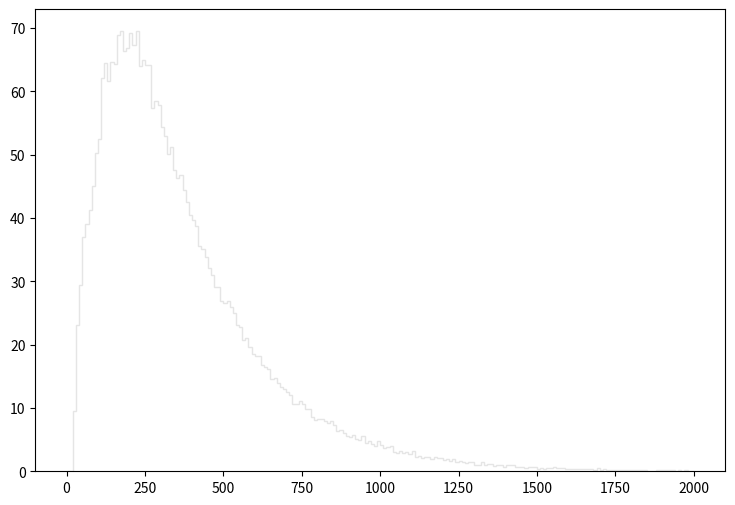

Python code for this plot: (Note: this script raises an exception after producing the figure.)
def selection_0():

    # Library import
    import numpy
    import matplotlib
    import matplotlib.pyplot   as plt
    import matplotlib.gridspec as gridspec

    # Library version
    matplotlib_version = matplotlib.__version__
    numpy_version      = numpy.__version__

    # Histo binning
    xBinning = numpy.linspace(0.0,2000.0,201,endpoint=True)

    # Creating data sequence: middle of each bin
    xData = numpy.array([5.0,15.0,25.0,35.0,45.0,55.0,65.0,75.0,85.0,95.0,105.0,115.0,125.0,135.0,145.0,155.0,165.0,175.0,185.0,195.0,205.0,215.0,225.0,235.0,245.0,255.0,265.0,275.0,285.0,295.0,305.0,315.0,325.0,335.0,345.0,355.0,365.0,375.0,385.0,395.0,405.0,415.0,425.0,435.0,445.0,455.0,465.0,475.0,485.0,495.0,505.0,515.0,525.0,535.0,545.0,555.0,565.0,575.0,585.0,595.0,605.0,615.0,625.0,635.0,645.0,655.0,665.0,675.0,685.0,695.0,705.0,715.0,725.0,735.0,745.0,755.0,765.0,775.0,785.0,795.0,805.0,815.0,825.0,835.0,845.0,855.0,865.0,875.0,885.0,895.0,905.0,915.0,925.0,935.0,945.0,955.0,965.0,975.0,985.0,995.0,1005.0,1015.0,1025.0,1035.0,1045.0,1055.0,1065.0,1075.0,1085.0,1095.0,1105.0,1115.0,1125.0,1135.0,1145.0,1155.0,1165.0,1175.0,1185.0,1195.0,1205.0,1215.0,1225.0,1235.0,1245.0,1255.0,1265.0,1275.0,1285.0,1295.0,1305.0,1315.0,1325.0,1335.0,1345.0,1355.0,1365.0,1375.0,1385.0,1395.0,1405.0,1415.0,1425.0,1435.0,1445.0,1455.0,1465.0,1475.0,1485.0,1495.0,1505.0,1515.0,1525.0,1535.0,1545.0,1555.0,1565.0,1575.0,1585.0,1595.0,1605.0,1615.0,1625.0,1635.0,1645.0,1655.0,1665.0,1675.0,1685.0,1695.0,1705.0,1715.0,1725.0,1735.0,1745.0,1755.0,1765.0,1775.0,1785.0,1795.0,1805.0,1815.0,1825.0,1835.0,1845.0,1855.0,1865.0,1875.0,1885.0,1895.0,1905.0,1915.0,1925.0,1935.0,1945.0,1955.0,1965.0,1975.0,1985.0,1995.0])

    # Creating weights for histo: y1_PT_0
    y1_PT_0_weights = numpy.array([0.0,0.0,9.48803936467,23.0599302277,29.400634791,33.0239116843,38.9347316162,40.8538449707,44.4924518508,49.5742374935,51.6008107559,56.5904814776,57.5269906746,59.5382189501,63.4531855933,63.0079559751,63.8984152115,63.76023533,62.1789066859,62.7469561988,63.4071206328,62.2403166333,62.4705964358,57.9875802797,58.9701694372,56.3448266882,56.5290715302,54.1647285575,53.2435643473,51.6468757164,50.8945813614,47.5016142707,45.4443360346,44.6306317323,44.1086321799,42.7422383515,42.3430586938,40.1936655367,38.0442723797,37.5683377878,35.8181242884,35.864174249,32.4405021845,32.3637322503,31.5807329217,30.3525189748,28.2952407388,27.2973065945,26.4528973185,25.2553733453,25.2860933189,25.3628482531,23.5819297801,23.1213401751,21.816356294,21.4171766363,19.4980782818,19.7897830316,18.5922590584,17.6403898746,17.2105052432,17.133735309,15.7519814938,15.6598665728,15.352816836,13.6793582709,14.047825455,13.3415960605,12.8042470212,12.451132324,12.266899482,11.6988454691,10.301739167,10.1789162723,10.670206351,10.3324441406,9.41127543048,9.53409832517,8.3519313388,7.93740519423,7.98346415473,7.9681116679,7.67640691801,7.43076262864,7.82993628637,7.12370539192,6.15647922125,6.29465460277,5.92618591871,5.4963072873,5.25066299792,5.61913018199,4.95895974804,4.75937291917,5.48095480046,4.43696319561,4.68260898499,4.23737636674,3.83820420901,4.69796147182,4.06849601155,3.6232648933,3.74608628799,3.94567311686,2.99379943302,2.82491757783,3.19338476189,2.84027006467,3.00915191986,2.62533074896,3.14732730139,2.2568635649,2.31827501224,2.14939465704,2.2568635649,2.24151107806,1.87304389399,2.22615859122,1.99586528868,2.10333569654,1.78092597298,1.88839638083,1.56598665728,1.93445534134,1.44316466259,1.65810457829,1.41245893891,1.30498928106,1.42781172575,1.50457520993,0.936521646998,0.921168860162,1.41245893891,0.921168860162,1.18216668637,1.07469702852,0.829051989145,0.997932944342,0.921168860162,0.706229544457,0.997932944342,0.905816073326,0.921168860162,0.690876607621,0.675523820785,0.736935118129,0.583406949769,0.629465460277,0.644818247113,0.629465460277,0.383820420901,0.568054162933,0.429878781409,0.583406949769,0.521995652425,0.629465460277,0.445231568245,0.460584505081,0.552701376097,0.399173207737,0.399173207737,0.414525994573,0.383820420901,0.291703549884,0.383820420901,0.368467484065,0.353114697229,0.307056336721,0.214939465704,0.445231568245,0.23029225254,0.322409123557,0.184233742032,0.23029225254,0.214939465704,0.23029225254,0.245645039376,0.214939465704,0.276350613049,0.199586528868,0.214939465704,0.199586528868,0.168880955196,0.276350613049,0.138175336524,0.107469702852,0.0767640691801,0.122822519688,0.184233742032,0.168880955196,0.184233742032,0.138175336524,0.168880955196,0.199586528868,0.107469702852,0.138175336524,0.0614112523441,0.15352816836,0.0921168860162,0.0307056336721])

    # Creating weights for histo: y1_PT_1
    y1_PT_1_weights = numpy.array([0.0,0.0,0.0,0.0911046600873,0.0454926924109,0.0456575075017,0.0,0.0,0.0,0.0,0.0,0.0,0.0,0.0,0.0,0.0,0.0,0.0,0.0,0.0,0.0,0.0,0.0,0.0,0.0,0.0,0.0,0.0,0.0,0.0,0.0,0.0,0.0,0.0,0.0,0.0,0.0,0.0,0.0,0.0,0.0,0.0,0.0,0.0,0.0,0.0,0.0,0.0,0.0,0.0,0.0,0.0,0.0,0.0,0.0,0.0,0.0,0.0,0.0,0.0,0.0,0.0,0.0,0.0,0.0,0.0,0.0,0.0,0.0,0.0,0.0,0.0,0.0,0.0,0.0,0.0,0.0,0.0,0.0,0.0,0.0,0.0,0.0,0.0,0.0,0.0,0.0,0.0,0.0,0.0,0.0,0.0,0.0,0.0,0.0,0.0,0.0,0.0,0.0,0.0,0.0,0.0,0.0,0.0,0.0,0.0,0.0,0.0,0.0,0.0,0.0,0.0,0.0,0.0,0.0,0.0,0.0,0.0,0.0,0.0,0.0,0.0,0.0,0.0,0.0,0.0,0.0,0.0,0.0,0.0,0.0,0.0,0.0,0.0,0.0,0.0,0.0,0.0,0.0,0.0,0.0,0.0,0.0,0.0,0.0,0.0,0.0,0.0,0.0,0.0,0.0,0.0,0.0,0.0,0.0,0.0,0.0,0.0,0.0,0.0,0.0,0.0,0.0,0.0,0.0,0.0,0.0,0.0,0.0,0.0,0.0,0.0,0.0,0.0,0.0,0.0,0.0,0.0,0.0,0.0,0.0,0.0,0.0,0.0,0.0,0.0,0.0,0.0,0.0,0.0,0.0,0.0,0.0,0.0,0.0,0.0,0.0,0.0,0.0,0.0])

    # Creating weights for histo: y1_PT_2
    y1_PT_2_weights = numpy.array([0.0,0.0,0.0,0.0,0.0,0.0376123393238,0.112904127413,0.376404010181,0.527179757056,0.640568835791,0.752827544235,0.452147497027,0.526660514993,0.376341719727,0.263670685671,0.188215563336,0.075265477345,0.0376386500675,0.0,0.0,0.0,0.0,0.0,0.0,0.0,0.0,0.0,0.0,0.0,0.0,0.0,0.0,0.0,0.0,0.0,0.0,0.0,0.0,0.0,0.0,0.0,0.0,0.0,0.0,0.0,0.0,0.0,0.0,0.0,0.0,0.0,0.0,0.0,0.0,0.0,0.0,0.0,0.0,0.0,0.0,0.0,0.0,0.0,0.0,0.0,0.0,0.0,0.0,0.0,0.0,0.0,0.0,0.0,0.0,0.0,0.0,0.0,0.0,0.0,0.0,0.0,0.0,0.0,0.0,0.0,0.0,0.0,0.0,0.0,0.0,0.0,0.0,0.0,0.0,0.0,0.0,0.0,0.0,0.0,0.0,0.0,0.0,0.0,0.0,0.0,0.0,0.0,0.0,0.0,0.0,0.0,0.0,0.0,0.0,0.0,0.0,0.0,0.0,0.0,0.0,0.0,0.0,0.0,0.0,0.0,0.0,0.0,0.0,0.0,0.0,0.0,0.0,0.0,0.0,0.0,0.0,0.0,0.0,0.0,0.0,0.0,0.0,0.0,0.0,0.0,0.0,0.0,0.0,0.0,0.0,0.0,0.0,0.0,0.0,0.0,0.0,0.0,0.0,0.0,0.0,0.0,0.0,0.0,0.0,0.0,0.0,0.0,0.0,0.0,0.0,0.0,0.0,0.0,0.0,0.0,0.0,0.0,0.0,0.0,0.0,0.0,0.0,0.0,0.0,0.0,0.0,0.0,0.0,0.0,0.0,0.0,0.0,0.0,0.0,0.0,0.0,0.0,0.0,0.0,0.0])

    # Creating weights for histo: y1_PT_3
    y1_PT_3_weights = numpy.array([0.0,0.0,0.0,0.0,0.0,0.0,0.0,0.0,0.0,0.0,0.165099738185,0.267821293719,0.721825578231,0.948877233148,0.907439554295,1.1963335887,1.50614695073,1.36096135697,1.58822294557,1.5470086069,1.44423403474,1.50581056933,1.36151848866,0.989816281422,0.845690867992,0.886894542393,0.721875852625,0.969440678993,0.804269794923,0.701430475431,0.680743628801,0.433226943973,0.371157415629,0.330028238738,0.144384600782,0.20622967681,0.0412825290267,0.0205963984256,0.0,0.0,0.0,0.0,0.0,0.0,0.0,0.0,0.0,0.0,0.0,0.0,0.0,0.0,0.0,0.0,0.0,0.0,0.0,0.0,0.0,0.0,0.0,0.0,0.0,0.0,0.0,0.0,0.0,0.0,0.0,0.0,0.0,0.0,0.0,0.0,0.0,0.0,0.0,0.0,0.0,0.0,0.0,0.0,0.0,0.0,0.0,0.0,0.0,0.0,0.0,0.0,0.0,0.0,0.0,0.0,0.0,0.0,0.0,0.0,0.0,0.0,0.0,0.0,0.0,0.0,0.0,0.0,0.0,0.0,0.0,0.0,0.0,0.0,0.0,0.0,0.0,0.0,0.0,0.0,0.0,0.0,0.0,0.0,0.0,0.0,0.0,0.0,0.0,0.0,0.0,0.0,0.0,0.0,0.0,0.0,0.0,0.0,0.0,0.0,0.0,0.0,0.0,0.0,0.0,0.0,0.0,0.0,0.0,0.0,0.0,0.0,0.0,0.0,0.0,0.0,0.0,0.0,0.0,0.0,0.0,0.0,0.0,0.0,0.0,0.0,0.0,0.0,0.0,0.0,0.0,0.0,0.0,0.0,0.0,0.0,0.0,0.0,0.0,0.0,0.0,0.0,0.0,0.0,0.0,0.0,0.0,0.0,0.0,0.0,0.0,0.0,0.0,0.0,0.0,0.0,0.0,0.0,0.0,0.0,0.0,0.0])

    # Creating weights for histo: y1_PT_4
    y1_PT_4_weights = numpy.array([0.0,0.0,0.0,0.0,0.0,0.0,0.0,0.0,0.0,0.0,0.0,0.0,0.0,0.0,0.0,0.0,0.0,0.0,0.0,0.0,0.0406830448809,0.155480041685,0.284992380664,0.344120160319,0.373811363438,0.429302071419,0.429322213073,0.503265231496,0.599543239965,0.647487741957,0.706854816488,0.747585149163,0.732738194805,0.851177884909,0.854865010096,0.873362263482,0.91405607062,0.732766453246,0.747465201103,0.795749104998,0.725332228841,0.603183768788,0.518106173419,0.48468320279,0.421920455813,0.321926913406,0.336725317358,0.321945101019,0.270080942951,0.207237629358,0.203563430904,0.103669619747,0.107359826307,0.118411401601,0.0666100734699,0.0443965496226,0.014805966091,0.00369801671163,0.0,0.0,0.0,0.0,0.0,0.0,0.0,0.0,0.0,0.0,0.0,0.0,0.0,0.0,0.0,0.0,0.0,0.0,0.0,0.0,0.0,0.0,0.0,0.0,0.0,0.0,0.0,0.0,0.0,0.0,0.0,0.0,0.0,0.0,0.0,0.0,0.0,0.0,0.0,0.0,0.0,0.0,0.0,0.0,0.0,0.0,0.0,0.0,0.0,0.0,0.0,0.0,0.0,0.0,0.0,0.0,0.0,0.0,0.0,0.0,0.0,0.0,0.0,0.0,0.0,0.0,0.0,0.0,0.0,0.0,0.0,0.0,0.0,0.0,0.0,0.0,0.0,0.0,0.0,0.0,0.0,0.0,0.0,0.0,0.0,0.0,0.0,0.0,0.0,0.0,0.0,0.0,0.0,0.0,0.0,0.0,0.0,0.0,0.0,0.0,0.0,0.0,0.0,0.0,0.0,0.0,0.0,0.0,0.0,0.0,0.0,0.0,0.0,0.0,0.0,0.0,0.0,0.0,0.0,0.0,0.0,0.0,0.0,0.0,0.0,0.0,0.0,0.0,0.0,0.0,0.0,0.0,0.0,0.0,0.0,0.0,0.0,0.0,0.0,0.0,0.0,0.0])

    # Creating weights for histo: y1_PT_5
    y1_PT_5_weights = numpy.array([0.0,0.0,0.0,0.0,0.0,0.0,0.0,0.0,0.0,0.0,0.0,0.0,0.0,0.0,0.0,0.0,0.0,0.0,0.0,0.0,0.0,0.0,0.0,0.0,0.0,0.0,0.0,0.0,0.0,0.0,0.0179616442248,0.0311998732731,0.052937671916,0.0699666544782,0.0973405743618,0.0964085878886,0.0983328777572,0.127603974903,0.132344329832,0.151252334563,0.176781546905,0.148401234673,0.157852836365,0.144614997426,0.195644539007,0.187179914217,0.197562227024,0.213611779802,0.215518214662,0.224975367911,0.250494527433,0.204176682741,0.242896695825,0.26093340611,0.230691071479,0.249535308319,0.217399442449,0.230666014449,0.191871430444,0.200425030197,0.163530729325,0.140843014179,0.126674013998,0.113436325101,0.100204022716,0.0926562901636,0.076566841192,0.0633502932265,0.066186268873,0.0472731026941,0.0425393496172,0.0283621121257,0.0283592913343,0.017010707435,0.00945739781801,0.0103996156617,0.00377954987072,0.00189457853303,0.0,0.0,0.0,0.0,0.0,0.0,0.0,0.0,0.0,0.0,0.0,0.0,0.0,0.0,0.0,0.0,0.0,0.0,0.0,0.0,0.0,0.0,0.0,0.0,0.0,0.0,0.0,0.0,0.0,0.0,0.0,0.0,0.0,0.0,0.0,0.0,0.0,0.0,0.0,0.0,0.0,0.0,0.0,0.0,0.0,0.0,0.0,0.0,0.0,0.0,0.0,0.0,0.0,0.0,0.0,0.0,0.0,0.0,0.0,0.0,0.0,0.0,0.0,0.0,0.0,0.0,0.0,0.0,0.0,0.0,0.0,0.0,0.0,0.0,0.0,0.0,0.0,0.0,0.0,0.0,0.0,0.0,0.0,0.0,0.0,0.0,0.0,0.0,0.0,0.0,0.0,0.0,0.0,0.0,0.0,0.0,0.0,0.0,0.0,0.0,0.0,0.0,0.0,0.0,0.0,0.0,0.0,0.0,0.0,0.0,0.0,0.0,0.0,0.0,0.0,0.0,0.0,0.0,0.0,0.0,0.0,0.0])

    # Creating weights for histo: y1_PT_6
    y1_PT_6_weights = numpy.array([0.0,0.0,0.0,0.0,0.0,0.0,0.0,0.0,0.0,0.0,0.0,0.0,0.0,0.0,0.0,0.0,0.0,0.0,0.0,0.0,0.0,0.0,0.0,0.0,0.0,0.0,0.0,0.0,0.0,0.0,0.0,0.0,0.0,0.0,0.0,0.0,0.0,0.0,0.0,0.0,0.0021509212614,0.00752483727015,0.00964559476111,0.0129046203309,0.0118194181445,0.0161104600431,0.0182362673226,0.0268386552436,0.0225299147171,0.0321845031254,0.0279294508113,0.0364993056475,0.0376144016825,0.0375554312489,0.0461344484335,0.042943671862,0.0353992914977,0.0365459309039,0.0440707081914,0.0505079327227,0.0483158671187,0.0536694302677,0.0493928179432,0.0418885397231,0.0526270069508,0.0579330713462,0.0676008859268,0.0633585386857,0.0483019586439,0.0590291041482,0.0569064684508,0.0708748509231,0.0547996156858,0.0601121657042,0.0676189182082,0.056903019449,0.0719332821072,0.0622357761195,0.0483329621713,0.0557867799949,0.0514937474225,0.0569021571985,0.0569160656733,0.0462035034486,0.0322125712523,0.035443052583,0.0343379099175,0.0321987565004,0.0236567148649,0.0279250758274,0.0160972826067,0.0311325538154,0.0171653934894,0.0161008628206,0.0160814022026,0.0139468524532,0.0160979161733,0.0107565295004,0.0107282401875,0.00753097799299,0.00859634841885,0.00860997572503,0.01073210157,0.00752665174503,0.00536773029893,0.0118223048091,0.00430228489477,0.00214617438517,0.00642336104351,0.00429133806284,0.00214187850342,0.00106738284346,0.00215282983405,0.00107728635232,0.00214637870104,0.00215588070111,0.0,0.0,0.0,0.0,0.0,0.0,0.0,0.0,0.0,0.0,0.0,0.0,0.0,0.0,0.0,0.0,0.0,0.0,0.0,0.0,0.0,0.0,0.0,0.0,0.0,0.0,0.0,0.0,0.0,0.0,0.0,0.0,0.0,0.0,0.0,0.0,0.0,0.0,0.0,0.0,0.0,0.0,0.0,0.0,0.0,0.0,0.0,0.0,0.0,0.0,0.0,0.0,0.0,0.0,0.0,0.0,0.0,0.0,0.0,0.0,0.0,0.0,0.0,0.0,0.0,0.0,0.0,0.0,0.0,0.0,0.0,0.0,0.0,0.0,0.0,0.0,0.0,0.0,0.0,0.0,0.0,0.0,0.0,0.0])

    # Creating weights for histo: y1_PT_7
    y1_PT_7_weights = numpy.array([0.0,0.0,0.0,0.0,0.0,0.0,0.0,0.0,0.0,0.0,0.0,0.0,0.0,0.0,0.0,0.0,0.0,0.0,0.0,0.0,0.0,0.0,0.0,0.0,0.0,0.0,0.0,0.0,0.0,0.0,0.0,0.0,0.0,0.0,0.0,0.0,0.0,0.0,0.0,0.0,0.0,0.0,0.0,0.0,0.0,0.0,0.0,0.0,0.0,0.0,0.0,0.0,0.0,0.0,0.0,0.0,0.0,0.0,0.0,0.0,8.11095100851e-05,0.000242477268783,0.000809954113444,0.000647233750322,0.00113469547413,0.00153933345642,0.00218725557105,0.00162019740276,0.00170123422597,0.00218668507735,0.00186271066137,0.00186294168774,0.00178153553665,0.00348257488323,0.00210541408454,0.00210677038224,0.0016198909392,0.00332066939886,0.00332168151441,0.00242987255578,0.00291601177146,0.00283564445325,0.00226856428245,0.00250966623707,0.0017814475266,0.00307863076586,0.00316006206269,0.00324078927913,0.00290920513722,0.00243051062863,0.00267292173272,0.00266642627686,0.00332193768651,0.0025918644786,0.00242940107338,0.00307972303342,0.00193650708653,0.00242918261987,0.00202574927511,0.0026727017076,0.00210548952172,0.00186277352569,0.00324007105427,0.00307697586264,0.00259291274113,0.00275218263889,0.00307716917043,0.0026725649777,0.0027537951087,0.00291639681542,0.00339665350236,0.00388160458238,0.00340159306629,0.00324016063593,0.00340194982131,0.00388253025949,0.00413187215485,0.00486003743066,0.00461716427382,0.00380730367105,0.00283432587414,0.00363466724726,0.00421085488641,0.00267244082067,0.00291648639707,0.00275510111495,0.00178168641101,0.00259235482029,0.00259268485797,0.00210591228427,0.00243020102186,0.00210649535084,0.00242993856332,0.0013776659135,0.000890753623851,0.00121492040465,0.00185778367029,0.00089115029771,0.000647723777696,0.000890447946096,0.000972118284495,0.000728826136965,0.00064773430747,0.000642065045938,0.00113428842766,0.00064206347433,0.00056758481413,0.00024328428949,0.000567087085877,0.000242889187239,0.000486245299215,0.000405293657153,0.000161757438901,0.000162273712128,0.000324132048263,0.000242966510353,0.00016167854418,0.0,0.0,0.0,0.0,0.0,0.0,0.0,0.0,0.0,0.0,0.0,0.0,0.0,0.0,0.0,0.0,0.0,0.0,0.0,0.0,0.0,0.0,0.0,0.0,0.0,0.0,0.0,0.0,0.0,0.0,0.0,0.0,0.0,0.0,0.0,0.0,0.0,0.0,0.0,0.0,0.0,0.0,0.0])

    # Creating weights for histo: y1_PT_8
    y1_PT_8_weights = numpy.array([0.0,0.0,0.0,0.0,0.0,0.0,0.0,0.0,0.0,0.0,0.0,0.0,0.0,0.0,0.0,0.0,0.0,0.0,0.0,0.0,0.0,0.0,0.0,0.0,0.0,0.0,0.0,0.0,0.0,0.0,0.0,0.0,0.0,0.0,0.0,0.0,0.0,0.0,0.0,0.0,0.0,0.0,0.0,0.0,0.0,0.0,0.0,0.0,0.0,0.0,0.0,0.0,0.0,0.0,0.0,0.0,0.0,0.0,0.0,0.0,0.0,0.0,0.0,0.0,0.0,0.0,0.0,0.0,0.0,0.0,0.0,0.0,0.0,0.0,0.0,0.0,0.0,0.0,0.0,0.0,0.0,0.0,0.0,0.0,0.0,0.000106312010764,0.0,0.000319362332944,0.000319303588536,0.000106381835871,0.000319292507837,0.000106381835871,0.0,0.000106490248537,0.0,0.0,0.000426095410263,0.000106609741902,0.000106312010764,0.000424771628687,0.00010668340906,0.000213100046121,0.000106609741902,0.000424275001789,0.000213173657597,0.000319783455181,0.00010668340906,0.0,0.000212574743042,0.0,0.000319114270064,0.000106381835871,0.000106381835871,0.0,0.0,0.000212219102724,0.000212495340648,0.00010668340906,0.000106490248537,0.000106530339507,0.0,0.0,0.000319510892263,0.0,0.000106609741902,0.0,0.000213293150962,0.000212991577773,0.000106609741902,0.00010668340906,0.0,0.000319452092173,0.000212278626679,0.0,0.000106381835871,0.000106530339507,0.000106530339507,0.000318071459374,0.000106381835871,0.000106312010764,0.000213366818121,0.000213100046121,0.000106381835871,0.0,0.000212872084407,0.00042624012753,0.000315610764691,0.000213219483804,0.000212693790952,0.000425685368725,0.000106609741902,0.000319590294658,0.000212872084407,0.000426273703718,0.00042616523537,0.000212219102724,0.000212064975215,0.000745310074799,0.000106490248537,0.000532336983418,0.000319412001202,0.000532473404082,0.000425613483387,0.0,0.000212623965845,0.000319294011249,0.000213219483804,0.000420780572567,0.000213366818121,0.000319748653991,0.000106530339507,0.000213213748568,0.000213219483804,0.000106381835871,0.000319041382452,0.0,0.00010668340906,0.000425653574358,0.000206924588923,0.000212980552756,0.000319630385628,0.000101254813235,0.0,0.000106381835871,0.000106381835871,0.0,0.00010574823149,0.0,0.0,0.000209799222877,0.000106312010764,0.000317997792215,0.000106312010764,0.000106381835871,0.0,0.000105609360822,0.000106381835871,0.0,0.0,0.0])

    # Creating weights for histo: y1_PT_9
    y1_PT_9_weights = numpy.array([0.0,0.0,0.0,0.0,0.0,0.0,0.0,0.0,0.0,0.0,0.0,0.0,0.0,0.0,0.0,0.0,0.0,0.0,0.0,0.0,0.0,0.0,0.0,0.0,0.0,0.0,0.0,0.0,0.0,0.0,0.0,0.0,0.0,0.0,0.0,0.0,0.0,0.0,0.0,0.0,0.0,0.0,0.0,0.0,0.0,0.0,0.0,0.0,0.0,0.0,0.0,0.0,0.0,0.0,0.0,0.0,0.0,0.0,0.0,0.0,0.0,0.0,0.0,0.0,0.0,0.0,0.0,0.0,0.0,0.0,0.0,0.0,0.0,0.0,0.0,0.0,0.0,0.0,0.0,0.0,0.0,0.0,0.0,0.0,0.0,0.0,0.0,0.0,0.0,0.0,0.0,0.0,0.0,0.0,0.0,0.0,0.0,0.0,0.0,0.0,0.0,0.0,0.0,0.0,0.0,0.0,0.0,0.0,0.0,0.0,0.0,0.0,0.0,0.0,0.0,0.0,0.0,0.0,0.0,0.0,0.0,0.0,0.0,0.0,0.0,0.0,0.0,0.0,0.0,0.0,0.0,0.0,0.0,0.0,0.0,0.0,0.0,0.0,0.0,0.0,0.0,0.0,0.0,0.0,0.0,0.0,0.0,0.0,0.0,0.0,0.0,0.0,0.0,0.0,0.0,0.0,0.0,0.0,0.0,0.0,0.0,0.0,0.0,0.0,0.0,0.0,0.0,0.0,0.0,0.0,0.0,0.0,0.0,0.0,0.0,0.0,0.0,0.0,0.0,0.0,0.0,0.0,0.0,0.0,0.0,0.0,0.0,0.0,0.0,0.0,0.0,0.0,0.0,0.0,0.0,0.0,0.0,0.0,0.0,0.0])

    # Creating weights for histo: y1_PT_10
    y1_PT_10_weights = numpy.array([0.0,0.0,0.0,0.0,0.0,3.94542685761,0.0,0.0,0.0,0.0,0.0,3.95485645769,3.948593127,0.0,0.0,0.0,0.0,0.0,0.0,0.0,0.0,0.0,0.0,0.0,0.0,0.0,0.0,0.0,0.0,0.0,0.0,0.0,0.0,0.0,0.0,0.0,0.0,0.0,0.0,0.0,0.0,0.0,0.0,0.0,0.0,0.0,0.0,0.0,0.0,0.0,0.0,0.0,0.0,0.0,0.0,0.0,0.0,0.0,0.0,0.0,0.0,0.0,0.0,0.0,0.0,0.0,0.0,0.0,0.0,0.0,0.0,0.0,0.0,0.0,0.0,0.0,0.0,0.0,0.0,0.0,0.0,0.0,0.0,0.0,0.0,0.0,0.0,0.0,0.0,0.0,0.0,0.0,0.0,0.0,0.0,0.0,0.0,0.0,0.0,0.0,0.0,0.0,0.0,0.0,0.0,0.0,0.0,0.0,0.0,0.0,0.0,0.0,0.0,0.0,0.0,0.0,0.0,0.0,0.0,0.0,0.0,0.0,0.0,0.0,0.0,0.0,0.0,0.0,0.0,0.0,0.0,0.0,0.0,0.0,0.0,0.0,0.0,0.0,0.0,0.0,0.0,0.0,0.0,0.0,0.0,0.0,0.0,0.0,0.0,0.0,0.0,0.0,0.0,0.0,0.0,0.0,0.0,0.0,0.0,0.0,0.0,0.0,0.0,0.0,0.0,0.0,0.0,0.0,0.0,0.0,0.0,0.0,0.0,0.0,0.0,0.0,0.0,0.0,0.0,0.0,0.0,0.0,0.0,0.0,0.0,0.0,0.0,0.0,0.0,0.0,0.0,0.0,0.0,0.0,0.0,0.0,0.0,0.0,0.0,0.0])

    # Creating weights for histo: y1_PT_11
    y1_PT_11_weights = numpy.array([0.0,0.0,0.0,0.0,0.0,0.0,0.0,0.0,0.0,0.0,0.0,0.862434426546,1.72706034447,0.865644569457,0.0,0.0,3.45496800412,4.32168497487,2.58949462691,2.58918913232,4.31692675253,3.45504293675,5.18624330931,4.31968773194,4.31785332339,6.04773228775,6.04864300747,0.863198451222,3.45775924478,4.31712993525,0.864739325583,3.45408610464,2.58674949864,4.32104660645,0.863198451222,0.0,0.861387387071,0.0,0.0,0.0,0.0,0.0,0.0,0.0,0.0,0.0,0.0,0.0,0.0,0.0,0.0,0.0,0.0,0.0,0.0,0.0,0.0,0.0,0.0,0.0,0.0,0.0,0.0,0.0,0.0,0.0,0.0,0.0,0.0,0.0,0.0,0.0,0.0,0.0,0.0,0.0,0.0,0.0,0.0,0.0,0.0,0.0,0.0,0.0,0.0,0.0,0.0,0.0,0.0,0.0,0.0,0.0,0.0,0.0,0.0,0.0,0.0,0.0,0.0,0.0,0.0,0.0,0.0,0.0,0.0,0.0,0.0,0.0,0.0,0.0,0.0,0.0,0.0,0.0,0.0,0.0,0.0,0.0,0.0,0.0,0.0,0.0,0.0,0.0,0.0,0.0,0.0,0.0,0.0,0.0,0.0,0.0,0.0,0.0,0.0,0.0,0.0,0.0,0.0,0.0,0.0,0.0,0.0,0.0,0.0,0.0,0.0,0.0,0.0,0.0,0.0,0.0,0.0,0.0,0.0,0.0,0.0,0.0,0.0,0.0,0.0,0.0,0.0,0.0,0.0,0.0,0.0,0.0,0.0,0.0,0.0,0.0,0.0,0.0,0.0,0.0,0.0,0.0,0.0,0.0,0.0,0.0,0.0,0.0,0.0,0.0,0.0,0.0,0.0,0.0,0.0,0.0,0.0,0.0,0.0,0.0,0.0,0.0,0.0,0.0])

    # Creating weights for histo: y1_PT_12
    y1_PT_12_weights = numpy.array([0.0,0.0,0.0,0.0,0.0,0.0,0.0,0.0,0.0,0.0,0.0,0.0,0.0,0.0,0.0,0.0,0.0,0.0,0.0,0.0,0.103957243705,0.0,0.207617008236,0.415536804169,0.519693752155,0.519262290507,0.518773993055,0.829659637399,0.415471457419,0.622730428942,1.24559227265,0.726810922674,0.934620509079,1.03725645017,1.45352519563,2.28528256466,2.49196293615,3.22025029145,3.32226767435,1.86881316284,2.80415594824,1.97283999434,2.38850879029,1.86976234962,1.45375023079,1.14305298127,1.97361174955,1.0382166002,1.76529410299,0.934703598985,0.622886799529,0.830858382399,1.45388438637,1.24646817874,0.622813518848,0.726384077132,0.207966966765,0.207494392923,0.0,0.0,0.0,0.0,0.0,0.0,0.0,0.0,0.0,0.0,0.0,0.0,0.0,0.0,0.0,0.0,0.0,0.0,0.0,0.0,0.0,0.0,0.0,0.0,0.0,0.0,0.0,0.0,0.0,0.0,0.0,0.0,0.0,0.0,0.0,0.0,0.0,0.0,0.0,0.0,0.0,0.0,0.0,0.0,0.0,0.0,0.0,0.0,0.0,0.0,0.0,0.0,0.0,0.0,0.0,0.0,0.0,0.0,0.0,0.0,0.0,0.0,0.0,0.0,0.0,0.0,0.0,0.0,0.0,0.0,0.0,0.0,0.0,0.0,0.0,0.0,0.0,0.0,0.0,0.0,0.0,0.0,0.0,0.0,0.0,0.0,0.0,0.0,0.0,0.0,0.0,0.0,0.0,0.0,0.0,0.0,0.0,0.0,0.0,0.0,0.0,0.0,0.0,0.0,0.0,0.0,0.0,0.0,0.0,0.0,0.0,0.0,0.0,0.0,0.0,0.0,0.0,0.0,0.0,0.0,0.0,0.0,0.0,0.0,0.0,0.0,0.0,0.0,0.0,0.0,0.0,0.0,0.0,0.0,0.0,0.0,0.0,0.0,0.0,0.0,0.0,0.0])

    # Creating weights for histo: y1_PT_13
    y1_PT_13_weights = numpy.array([0.0,0.0,0.0,0.0,0.0,0.0,0.0,0.0,0.0,0.0,0.0,0.0,0.0,0.0,0.0,0.0,0.0,0.0,0.0,0.0,0.0,0.0,0.0,0.0,0.0,0.0,0.0,0.0,0.0,0.0,0.0,0.0,0.0377751326608,0.0,0.037722288053,0.113430700308,0.075675412823,0.151358950334,0.26443833186,0.113542557004,0.151360816508,0.113430267902,0.113414519207,0.151317712423,0.113211128914,0.151019579622,0.189285948657,0.150890085299,0.30215577241,0.226692011117,0.151414662478,0.340468568232,0.491227270275,0.151251190119,0.189100696672,0.302275480695,0.756311253093,0.756387037995,0.793818862771,0.567147811983,0.680824028066,0.755689498276,0.756520173635,0.60489574856,0.642603858236,0.642344186843,0.491549526798,0.340372756088,0.340511581285,0.302534696924,0.113455575052,0.151387466395,0.1135960616,0.188958844631,0.227126829841,0.0754349721333,0.11331784225,0.0,0.0,0.0,0.0,0.0,0.0,0.0,0.0,0.0,0.0,0.0,0.0,0.0,0.0,0.0,0.0,0.0,0.0,0.0,0.0,0.0,0.0,0.0,0.0,0.0,0.0,0.0,0.0,0.0,0.0,0.0,0.0,0.0,0.0,0.0,0.0,0.0,0.0,0.0,0.0,0.0,0.0,0.0,0.0,0.0,0.0,0.0,0.0,0.0,0.0,0.0,0.0,0.0,0.0,0.0,0.0,0.0,0.0,0.0,0.0,0.0,0.0,0.0,0.0,0.0,0.0,0.0,0.0,0.0,0.0,0.0,0.0,0.0,0.0,0.0,0.0,0.0,0.0,0.0,0.0,0.0,0.0,0.0,0.0,0.0,0.0,0.0,0.0,0.0,0.0,0.0,0.0,0.0,0.0,0.0,0.0,0.0,0.0,0.0,0.0,0.0,0.0,0.0,0.0,0.0,0.0,0.0,0.0,0.0,0.0,0.0,0.0,0.0,0.0,0.0,0.0,0.0,0.0,0.0,0.0,0.0,0.0,0.0])

    # Creating weights for histo: y1_PT_14
    y1_PT_14_weights = numpy.array([0.0,0.0,0.0,0.0,0.0,0.0,0.0,0.0,0.0,0.0,0.0,0.0,0.0,0.0,0.0,0.0,0.0,0.0,0.0,0.0,0.0,0.0,0.0,0.0,0.0,0.0,0.0,0.0,0.0,0.0,0.0,0.0,0.0,0.0,0.0,0.0,0.0,0.0,0.0,0.0,0.0106130286697,0.0106358550805,0.0318222616127,0.0212294998409,0.0,0.0,0.031837901477,0.0,0.0106199281006,0.042483931126,0.0318433552304,0.0636483033402,0.0,0.0318205302624,0.127299492264,0.0424588265468,0.0106163600762,0.0212304087998,0.0212220117509,0.0530718595449,0.0424384254692,0.0953995218793,0.0530997198566,0.0848703006632,0.0318167790034,0.0424007686004,0.0955161283213,0.0954309747429,0.106027300211,0.0530084632684,0.106081477047,0.106157021631,0.116772622799,0.116701045892,0.0848504767024,0.0743428540811,0.243918544292,0.233320372051,0.148473386905,0.159177604352,0.190964474279,0.27595847992,0.201685860949,0.137956068722,0.0955242800956,0.190948315009,0.159134464874,0.159180634215,0.106042449526,0.0848303641832,0.0743062793062,0.0211768235083,0.116694452333,0.0848137720762,0.0636624571288,0.0318310914992,0.116710020058,0.0530686709748,0.074297579271,0.0635935349593,0.0636384057877,0.084904206273,0.0318301248286,0.0530654968326,0.0530379972188,0.0105942593898,0.0318279750686,0.0318034620341,0.042459331524,0.0212250704698,0.0,0.031744639408,0.0318587353921,0.0212207998057,0.0105880481706,0.0318398203902,0.0106079630273,0.0,0.0,0.0,0.0,0.0,0.0,0.0,0.0,0.0,0.0,0.0,0.0,0.0,0.0,0.0,0.0,0.0,0.0,0.0,0.0,0.0,0.0,0.0,0.0,0.0,0.0,0.0,0.0,0.0,0.0,0.0,0.0,0.0,0.0,0.0,0.0,0.0,0.0,0.0,0.0,0.0,0.0,0.0,0.0,0.0,0.0,0.0,0.0,0.0,0.0,0.0,0.0,0.0,0.0,0.0,0.0,0.0,0.0,0.0,0.0,0.0,0.0,0.0,0.0,0.0,0.0,0.0,0.0,0.0,0.0,0.0,0.0,0.0,0.0,0.0,0.0,0.0,0.0,0.0,0.0,0.0,0.0,0.0])

    # Creating weights for histo: y1_PT_15
    y1_PT_15_weights = numpy.array([0.0,0.0,0.0,0.0,0.0,0.0,0.0,0.0,0.0,0.0,0.0,0.0,0.0,0.0,0.0,0.0,0.0,0.0,0.0,0.0,0.0,0.0,0.0,0.0,0.0,0.0,0.0,0.0,0.0,0.0,0.0,0.0,0.0,0.0,0.0,0.0,0.0,0.0,0.0,0.0,0.0,0.0,0.0,0.0,0.0,0.0,0.0,0.0,0.0,0.0,0.0,0.0,0.0,0.0,0.0,0.0,0.0,0.0,0.0,0.0,0.0,0.0,0.0,0.0,0.0,0.0,0.0,0.0,0.0,0.00575000996213,0.00579528831831,0.00575000996213,0.00570610998975,0.0,0.00576110794607,0.0,0.0113910522593,0.0,0.00570356153098,0.0,0.00570723131161,0.0,0.0,0.0,0.0,0.0,0.0,0.0114779746479,0.00568977769311,0.0,0.0,0.00565686047,0.0,0.0,0.00565686047,0.0,0.0,0.00570356153098,0.00574574184771,0.0,0.0,0.00575871461087,0.0,0.00572416637415,0.0,0.0,0.0,0.0,0.0,0.0114348946144,0.0,0.0,0.0,0.0,0.00570723131161,0.00570610998975,0.00571686226971,0.00570610998975,0.0285550240171,0.0171377425769,0.0171204086252,0.0171098779503,0.00567245260557,0.00569557045069,0.0,0.00567245260557,0.00570356153098,0.0171752780505,0.00568977769311,0.0114107928426,0.0115121550201,0.00568977769311,0.00565686047,0.0114225689382,0.0113293130756,0.0,0.0,0.00571686226971,0.0,0.0,0.0170637309021,0.0114744156698,0.0,0.00570356153098,0.0,0.0,0.011508724573,0.0,0.0,0.0,0.0113893148753,0.0,0.0,0.0,0.0,0.00570977533828,0.00576830568006,0.0,0.0,0.0,0.0,0.0,0.0,0.0,0.0,0.0,0.0,0.0,0.0,0.0,0.0,0.0,0.0,0.0,0.0,0.0,0.0,0.0,0.0,0.0,0.0,0.0,0.0,0.0,0.0,0.0,0.0,0.0,0.0,0.0,0.0,0.0,0.0,0.0,0.0,0.0,0.0,0.0,0.0,0.0])

    # Creating weights for histo: y1_PT_16
    y1_PT_16_weights = numpy.array([0.0,0.0,0.0,0.0,0.0,0.0,0.0,0.0,0.0,0.0,0.0,0.0,0.0,0.0,0.0,0.0,0.0,0.0,0.0,0.0,0.0,0.0,0.0,0.0,0.0,0.0,0.0,0.0,0.0,0.0,0.0,0.0,0.0,0.0,0.0,0.0,0.0,0.0,0.0,0.0,0.0,0.0,0.0,0.0,0.0,0.0,0.0,0.0,0.0,0.0,0.0,0.0,0.0,0.0,0.0,0.0,0.0,0.0,0.0,0.0,0.0,0.0,0.0,0.0,0.0,0.0,0.0,0.0,0.0,0.0,0.0,0.0,0.0,0.0,0.0,0.0,0.0,0.0,0.0,0.0,0.0,0.0,0.0,0.0,0.0,0.0,0.0,0.0,0.0,0.0,0.0,0.0,0.000677073851809,0.000676887615644,0.0,0.0,0.0,0.00067734800877,0.0,0.0,0.00067734800877,0.000675013560088,0.0,0.0,0.0,0.0,0.0,0.0,0.0,0.0,0.0,0.00067734800877,0.0,0.0,0.0,0.0,0.0,0.0,0.0,0.000677753685999,0.0,0.0,0.0,0.0,0.0,0.0,0.0,0.0,0.0,0.0,0.0,0.0,0.0,0.0,0.0,0.0,0.0,0.0,0.0,0.0,0.0,0.0,0.0,0.0,0.0,0.0,0.0,0.0,0.0,0.0,0.0,0.0,0.0,0.000677297912685,0.0,0.000678638379971,0.000677051763334,0.00135514298434,0.00135130233262,0.00135241628475,0.00203178603869,0.000677001811618,0.0,0.00203145832079,0.0020298471614,0.00135304385732,0.00203131972643,0.0,0.00135435184156,0.0,0.000677753685999,0.0,0.00135057485662,0.0,0.0,0.000677051763334,0.0,0.000676887615644,0.0,0.0,0.0,0.000677876111013,0.0,0.000677876111013,0.0,0.000677572647121,0.000678638379971,0.0,0.0,0.000679381592204,0.0,0.000677402869036,0.000675013560088,0.0,0.0,0.0,0.0,0.0,0.000678638379971,0.00135593629266])

    # Creating a new Canvas
    fig   = plt.figure(figsize=(12,6),dpi=80)
    frame = gridspec.GridSpec(1,1,right=0.7)
    pad   = fig.add_subplot(frame[0])

    # Creating a new Stack
    pad.hist(x=xData, bins=xBinning, weights=y1_PT_0_weights+y1_PT_1_weights+y1_PT_2_weights+y1_PT_3_weights+y1_PT_4_weights+y1_PT_5_weights+y1_PT_6_weights+y1_PT_7_weights+y1_PT_8_weights+y1_PT_9_weights+y1_PT_10_weights+y1_PT_11_weights+y1_PT_12_weights+y1_PT_13_weights+y1_PT_14_weights+y1_PT_15_weights+y1_PT_16_weights,\
             label="$bg\_dip\_1600\_inf$", histtype="step", rwidth=1.0,\
             color=None, edgecolor="#e5e5e5", linewidth=1, linestyle="solid",\
             bottom=None, cumulative=False, normed=False, align="mid", orientation="vertical")

    pad.hist(x=xData, bins=xBinning, weights=y1_PT_0_weights+y1_PT_1_weights+y1_PT_2_weights+y1_PT_3_weights+y1_PT_4_weights+y1_PT_5_weights+y1_PT_6_weights+y1_PT_7_weights+y1_PT_8_weights+y1_PT_9_weights+y1_PT_10_weights+y1_PT_11_weights+y1_PT_12_weights+y1_PT_13_weights+y1_PT_14_weights+y1_PT_15_weights,\
             label="$bg\_dip\_1200\_1600$", histtype="step", rwidth=1.0,\
             color=None, edgecolor="#f2f2f2", linewidth=1, linestyle="solid",\
             bottom=None, cumulative=False, normed=False, align="mid", orientation="vertical")

    pad.hist(x=xData, bins=xBinning, weights=y1_PT_0_weights+y1_PT_1_weights+y1_PT_2_weights+y1_PT_3_weights+y1_PT_4_weights+y1_PT_5_weights+y1_PT_6_weights+y1_PT_7_weights+y1_PT_8_weights+y1_PT_9_weights+y1_PT_10_weights+y1_PT_11_weights+y1_PT_12_weights+y1_PT_13_weights+y1_PT_14_weights,\
             label="$bg\_dip\_800\_1200$", histtype="step", rwidth=1.0,\
             color=None, edgecolor="#ccc6aa", linewidth=1, linestyle="solid",\
             bottom=None, cumulative=False, normed=False, align="mid", orientation="vertical")

    pad.hist(x=xData, bins=xBinning, weights=y1_PT_0_weights+y1_PT_1_weights+y1_PT_2_weights+y1_PT_3_weights+y1_PT_4_weights+y1_PT_5_weights+y1_PT_6_weights+y1_PT_7_weights+y1_PT_8_weights+y1_PT_9_weights+y1_PT_10_weights+y1_PT_11_weights+y1_PT_12_weights+y1_PT_13_weights,\
             label="$bg\_dip\_600\_800$", histtype="step", rwidth=1.0,\
             color=None, edgecolor="#ccc6aa", linewidth=1, linestyle="solid",\
             bottom=None, cumulative=False, normed=False, align="mid", orientation="vertical")

    pad.hist(x=xData, bins=xBinning, weights=y1_PT_0_weights+y1_PT_1_weights+y1_PT_2_weights+y1_PT_3_weights+y1_PT_4_weights+y1_PT_5_weights+y1_PT_6_weights+y1_PT_7_weights+y1_PT_8_weights+y1_PT_9_weights+y1_PT_10_weights+y1_PT_11_weights+y1_PT_12_weights,\
             label="$bg\_dip\_400\_600$", histtype="step", rwidth=1.0,\
             color=None, edgecolor="#c1bfa8", linewidth=1, linestyle="solid",\
             bottom=None, cumulative=False, normed=False, align="mid", orientation="vertical")

    pad.hist(x=xData, bins=xBinning, weights=y1_PT_0_weights+y1_PT_1_weights+y1_PT_2_weights+y1_PT_3_weights+y1_PT_4_weights+y1_PT_5_weights+y1_PT_6_weights+y1_PT_7_weights+y1_PT_8_weights+y1_PT_9_weights+y1_PT_10_weights+y1_PT_11_weights,\
             label="$bg\_dip\_200\_400$", histtype="step", rwidth=1.0,\
             color=None, edgecolor="#bab5a3", linewidth=1, linestyle="solid",\
             bottom=None, cumulative=False, normed=False, align="mid", orientation="vertical")

    pad.hist(x=xData, bins=xBinning, weights=y1_PT_0_weights+y1_PT_1_weights+y1_PT_2_weights+y1_PT_3_weights+y1_PT_4_weights+y1_PT_5_weights+y1_PT_6_weights+y1_PT_7_weights+y1_PT_8_weights+y1_PT_9_weights+y1_PT_10_weights,\
             label="$bg\_dip\_100\_200$", histtype="step", rwidth=1.0,\
             color=None, edgecolor="#b2a596", linewidth=1, linestyle="solid",\
             bottom=None, cumulative=False, normed=False, align="mid", orientation="vertical")

    pad.hist(x=xData, bins=xBinning, weights=y1_PT_0_weights+y1_PT_1_weights+y1_PT_2_weights+y1_PT_3_weights+y1_PT_4_weights+y1_PT_5_weights+y1_PT_6_weights+y1_PT_7_weights+y1_PT_8_weights+y1_PT_9_weights,\
             label="$bg\_dip\_0\_100$", histtype="step", rwidth=1.0,\
             color=None, edgecolor="#b7a39b", linewidth=1, linestyle="solid",\
             bottom=None, cumulative=False, normed=False, align="mid", orientation="vertical")

    pad.hist(x=xData, bins=xBinning, weights=y1_PT_0_weights+y1_PT_1_weights+y1_PT_2_weights+y1_PT_3_weights+y1_PT_4_weights+y1_PT_5_weights+y1_PT_6_weights+y1_PT_7_weights+y1_PT_8_weights,\
             label="$bg\_vbf\_1600\_inf$", histtype="step", rwidth=1.0,\
             color=None, edgecolor="#ad998c", linewidth=1, linestyle="solid",\
             bottom=None, cumulative=False, normed=False, align="mid", orientation="vertical")

    pad.hist(x=xData, bins=xBinning, weights=y1_PT_0_weights+y1_PT_1_weights+y1_PT_2_weights+y1_PT_3_weights+y1_PT_4_weights+y1_PT_5_weights+y1_PT_6_weights+y1_PT_7_weights,\
             label="$bg\_vbf\_1200\_1600$", histtype="step", rwidth=1.0,\
             color=None, edgecolor="#9b8e82", linewidth=1, linestyle="solid",\
             bottom=None, cumulative=False, normed=False, align="mid", orientation="vertical")

    pad.hist(x=xData, bins=xBinning, weights=y1_PT_0_weights+y1_PT_1_weights+y1_PT_2_weights+y1_PT_3_weights+y1_PT_4_weights+y1_PT_5_weights+y1_PT_6_weights,\
             label="$bg\_vbf\_800\_1200$", histtype="step", rwidth=1.0,\
             color=None, edgecolor="#876656", linewidth=1, linestyle="solid",\
             bottom=None, cumulative=False, normed=False, align="mid", orientation="vertical")

    pad.hist(x=xData, bins=xBinning, weights=y1_PT_0_weights+y1_PT_1_weights+y1_PT_2_weights+y1_PT_3_weights+y1_PT_4_weights+y1_PT_5_weights,\
             label="$bg\_vbf\_600\_800$", histtype="step", rwidth=1.0,\
             color=None, edgecolor="#afcec6", linewidth=1, linestyle="solid",\
             bottom=None, cumulative=False, normed=False, align="mid", orientation="vertical")

    pad.hist(x=xData, bins=xBinning, weights=y1_PT_0_weights+y1_PT_1_weights+y1_PT_2_weights+y1_PT_3_weights+y1_PT_4_weights,\
             label="$bg\_vbf\_400\_600$", histtype="step", rwidth=1.0,\
             color=None, edgecolor="#84c1a3", linewidth=1, linestyle="solid",\
             bottom=None, cumulative=False, normed=False, align="mid", orientation="vertical")

    pad.hist(x=xData, bins=xBinning, weights=y1_PT_0_weights+y1_PT_1_weights+y1_PT_2_weights+y1_PT_3_weights,\
             label="$bg\_vbf\_200\_400$", histtype="step", rwidth=1.0,\
             color=None, edgecolor="#89a8a0", linewidth=1, linestyle="solid",\
             bottom=None, cumulative=False, normed=False, align="mid", orientation="vertical")

    pad.hist(x=xData, bins=xBinning, weights=y1_PT_0_weights+y1_PT_1_weights+y1_PT_2_weights,\
             label="$bg\_vbf\_100\_200$", histtype="step", rwidth=1.0,\
             color=None, edgecolor="#829e8c", linewidth=1, linestyle="solid",\
             bottom=None, cumulative=False, normed=False, align="mid", orientation="vertical")

    pad.hist(x=xData, bins=xBinning, weights=y1_PT_0_weights+y1_PT_1_weights,\
             label="$bg\_vbf\_0\_100$", histtype="step", rwidth=1.0,\
             color=None, edgecolor="#adbcc6", linewidth=1, linestyle="solid",\
             bottom=None, cumulative=False, normed=False, align="mid", orientation="vertical")

    pad.hist(x=xData, bins=xBinning, weights=y1_PT_0_weights,\
             label="$signal$", histtype="step", rwidth=1.0,\
             color=None, edgecolor="#7a8e99", linewidth=1, linestyle="solid",\
             bottom=None, cumulative=False, normed=False, align="mid", orientation="vertical")


    # Axis
    plt.rc('text',usetex=False)
    plt.xlabel(r"p_{T} [ j_{1} ]   ( GeV ) ",\
               fontsize=16,color="black")
    plt.ylabel(r"$\mathrm{Events}$ $(\mathcal{L}_{\mathrm{int}} = 150.0\ \mathrm{fb}^{-1})$ ",\
               fontsize=16,color="black")

    # Boundary of y-axis
    ymax=(y1_PT_0_weights+y1_PT_1_weights+y1_PT_2_weights+y1_PT_3_weights+y1_PT_4_weights+y1_PT_5_weights+y1_PT_6_weights+y1_PT_7_weights+y1_PT_8_weights+y1_PT_9_weights+y1_PT_10_weights+y1_PT_11_weights+y1_PT_12_weights+y1_PT_13_weights+y1_PT_14_weights+y1_PT_15_weights+y1_PT_16_weights).max()*1.1
    #ymin=0 # linear scale
    ymin=min([x for x in (y1_PT_0_weights+y1_PT_1_weights+y1_PT_2_weights+y1_PT_3_weights+y1_PT_4_weights+y1_PT_5_weights+y1_PT_6_weights+y1_PT_7_weights+y1_PT_8_weights+y1_PT_9_weights+y1_PT_10_weights+y1_PT_11_weights+y1_PT_12_weights+y1_PT_13_weights+y1_PT_14_weights+y1_PT_15_weights+y1_PT_16_weights) if x])/100. # log scale
    plt.gca().set_ylim(ymin,ymax)

    # Log/Linear scale for X-axis
    plt.gca().set_xscale("linear")
    #plt.gca().set_xscale("log",nonposx="clip")

    # Log/Linear scale for Y-axis
    #plt.gca().set_yscale("linear")
    plt.gca().set_yscale("log",nonposy="clip")

    # Legend
    plt.legend(bbox_to_anchor=(1.05,1), loc=2, borderaxespad=0.)

    # Saving the image
    plt.savefig('../../HTML/MadAnalysis5job_0/selection_0.png')
    plt.savefig('../../PDF/MadAnalysis5job_0/selection_0.png')
    plt.savefig('../../DVI/MadAnalysis5job_0/selection_0.eps')

# Running!
if __name__ == '__main__':
    selection_0()
